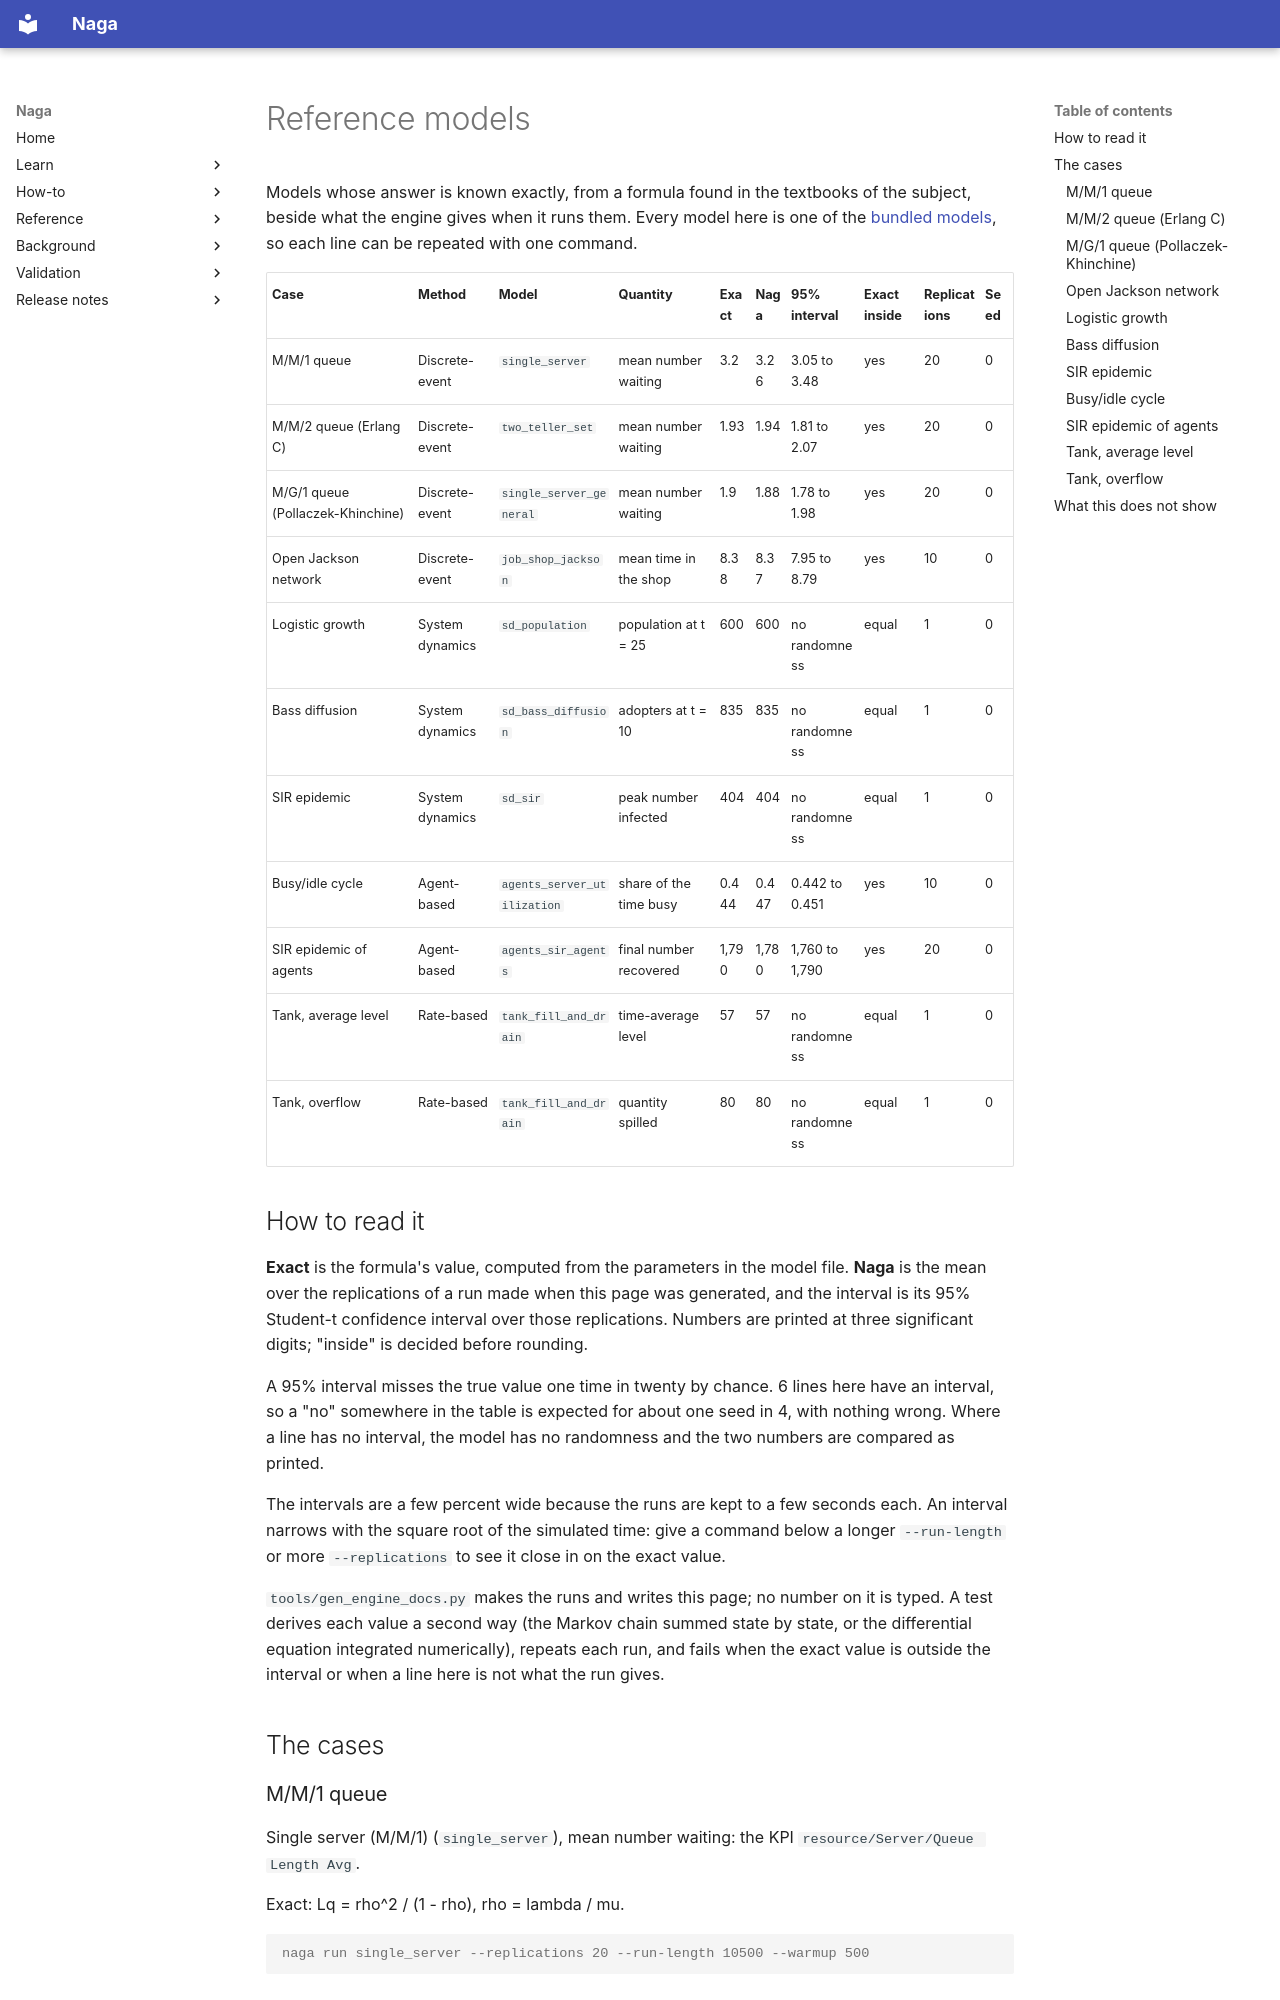

repository: TheMattHub/naga · page: reference-models.html · generator: mkdocs

<!-- GENERATED by tools/gen_engine_docs.py -- do not edit by hand. -->
<!-- Regenerate with: python tools/gen_engine_docs.py -->

# Reference models

Models whose answer is known exactly, from a formula found in the textbooks of the subject, beside what the engine gives when it runs them. Every model here is one of the [bundled models](gallery/index.md), so each line can be repeated with one command.

| Case | Method | Model | Quantity | Exact | Naga | 95% interval | Exact inside | Replications | Seed |
|---|---|---|---|---|---|---|---|---|---|
| M/M/1 queue | Discrete-event | `single_server` | mean number waiting | 3.2 | 3.26 | 3.05 to 3.48 | yes | 20 | 0 |
| M/M/2 queue (Erlang C) | Discrete-event | `two_teller_set` | mean number waiting | 1.93 | 1.94 | 1.81 to 2.07 | yes | 20 | 0 |
| M/G/1 queue (Pollaczek-Khinchine) | Discrete-event | `single_server_general` | mean number waiting | 1.9 | 1.88 | 1.78 to 1.98 | yes | 20 | 0 |
| Open Jackson network | Discrete-event | `job_shop_jackson` | mean time in the shop | 8.38 | 8.37 | 7.95 to 8.79 | yes | 10 | 0 |
| Logistic growth | System dynamics | `sd_population` | population at t = 25 | 600 | 600 | no randomness | equal | 1 | 0 |
| Bass diffusion | System dynamics | `sd_bass_diffusion` | adopters at t = 10 | 835 | 835 | no randomness | equal | 1 | 0 |
| SIR epidemic | System dynamics | `sd_sir` | peak number infected | 404 | 404 | no randomness | equal | 1 | 0 |
| Busy/idle cycle | Agent-based | `agents_server_utilization` | share of the time busy | 0.444 | 0.447 | 0.442 to 0.451 | yes | 10 | 0 |
| SIR epidemic of agents | Agent-based | `agents_sir_agents` | final number recovered | 1,790 | 1,780 | 1,760 to 1,790 | yes | 20 | 0 |
| Tank, average level | Rate-based | `tank_fill_and_drain` | time-average level | 57 | 57 | no randomness | equal | 1 | 0 |
| Tank, overflow | Rate-based | `tank_fill_and_drain` | quantity spilled | 80 | 80 | no randomness | equal | 1 | 0 |
